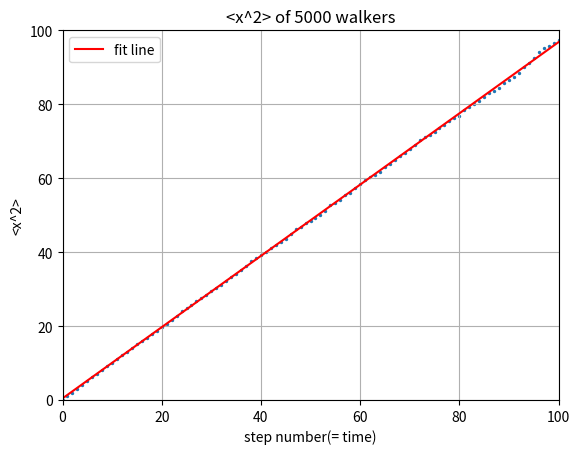

The matplotlib source for this figure:
# -*- coding: utf-8 -*-
"""
Created on Wed Jan  4 20:56:42 2017

@author: lenovo
"""

from __future__ import division
import numpy as np
import matplotlib.pyplot as plt

steps = np.linspace(0, 100, 101)
x2_ave = np.zeros(101)
x_y0 = np.zeros(101)
x_now = np.zeros(5000)
x2_now = np.zeros(5000)

for i in range(100):
    for j in range(5000):
        ruler = np.random.rand()
        if ruler<=0.5:
            x_now[j] = x_now[j] + 1
        else:
            x_now[j] = x_now[j] - 1
        x2_now[j] = x_now[j]**2

    average2 = sum(x2_now)/5000
    x2_ave[i+1] = average2
    
para = np.polyfit(steps, x2_ave,1)
poly = np.poly1d(para)
y_fit = poly(steps)

plt.scatter(steps, x2_ave,s=2)
plt.plot(steps, y_fit, 'r', label = 'fit line')
plt.legend(loc='upper left')

plt.xlim(0,100)
plt.ylim(0,100)
plt.grid(True)
plt.xlabel('step number(= time)')
plt.ylabel('<x^2>')
plt.title('<x^2> of 5000 walkers')

plt.show()